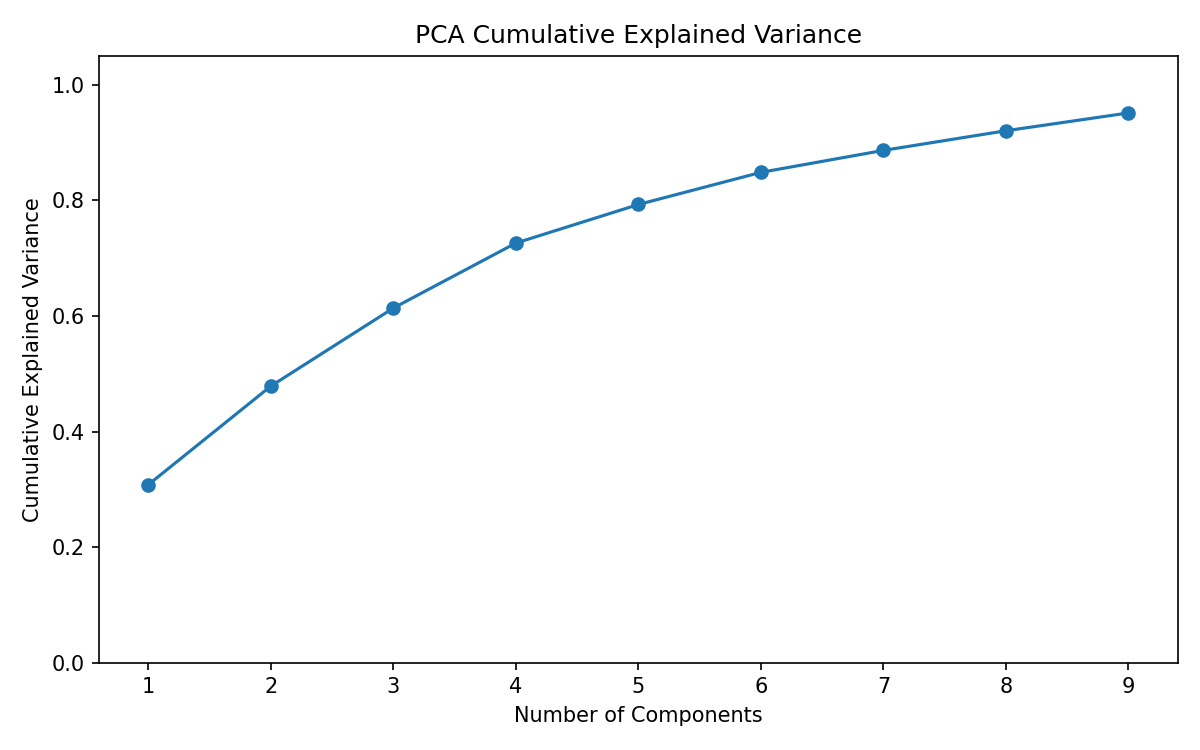

The file beside this chart, header and first rows:
component, explained_variance_ratio, cumulative_explained_variance
PC1, 0.3081, 0.3081
PC2, 0.1706, 0.4787
PC3, 0.1351, 0.6138
PC4, 0.1125, 0.7262
PC5, 0.06672, 0.793
PC6, 0.05564, 0.8486
PC7, 0.03801, 0.8866
PC8, 0.034, 0.9206
PC9, 0.03081, 0.9514
